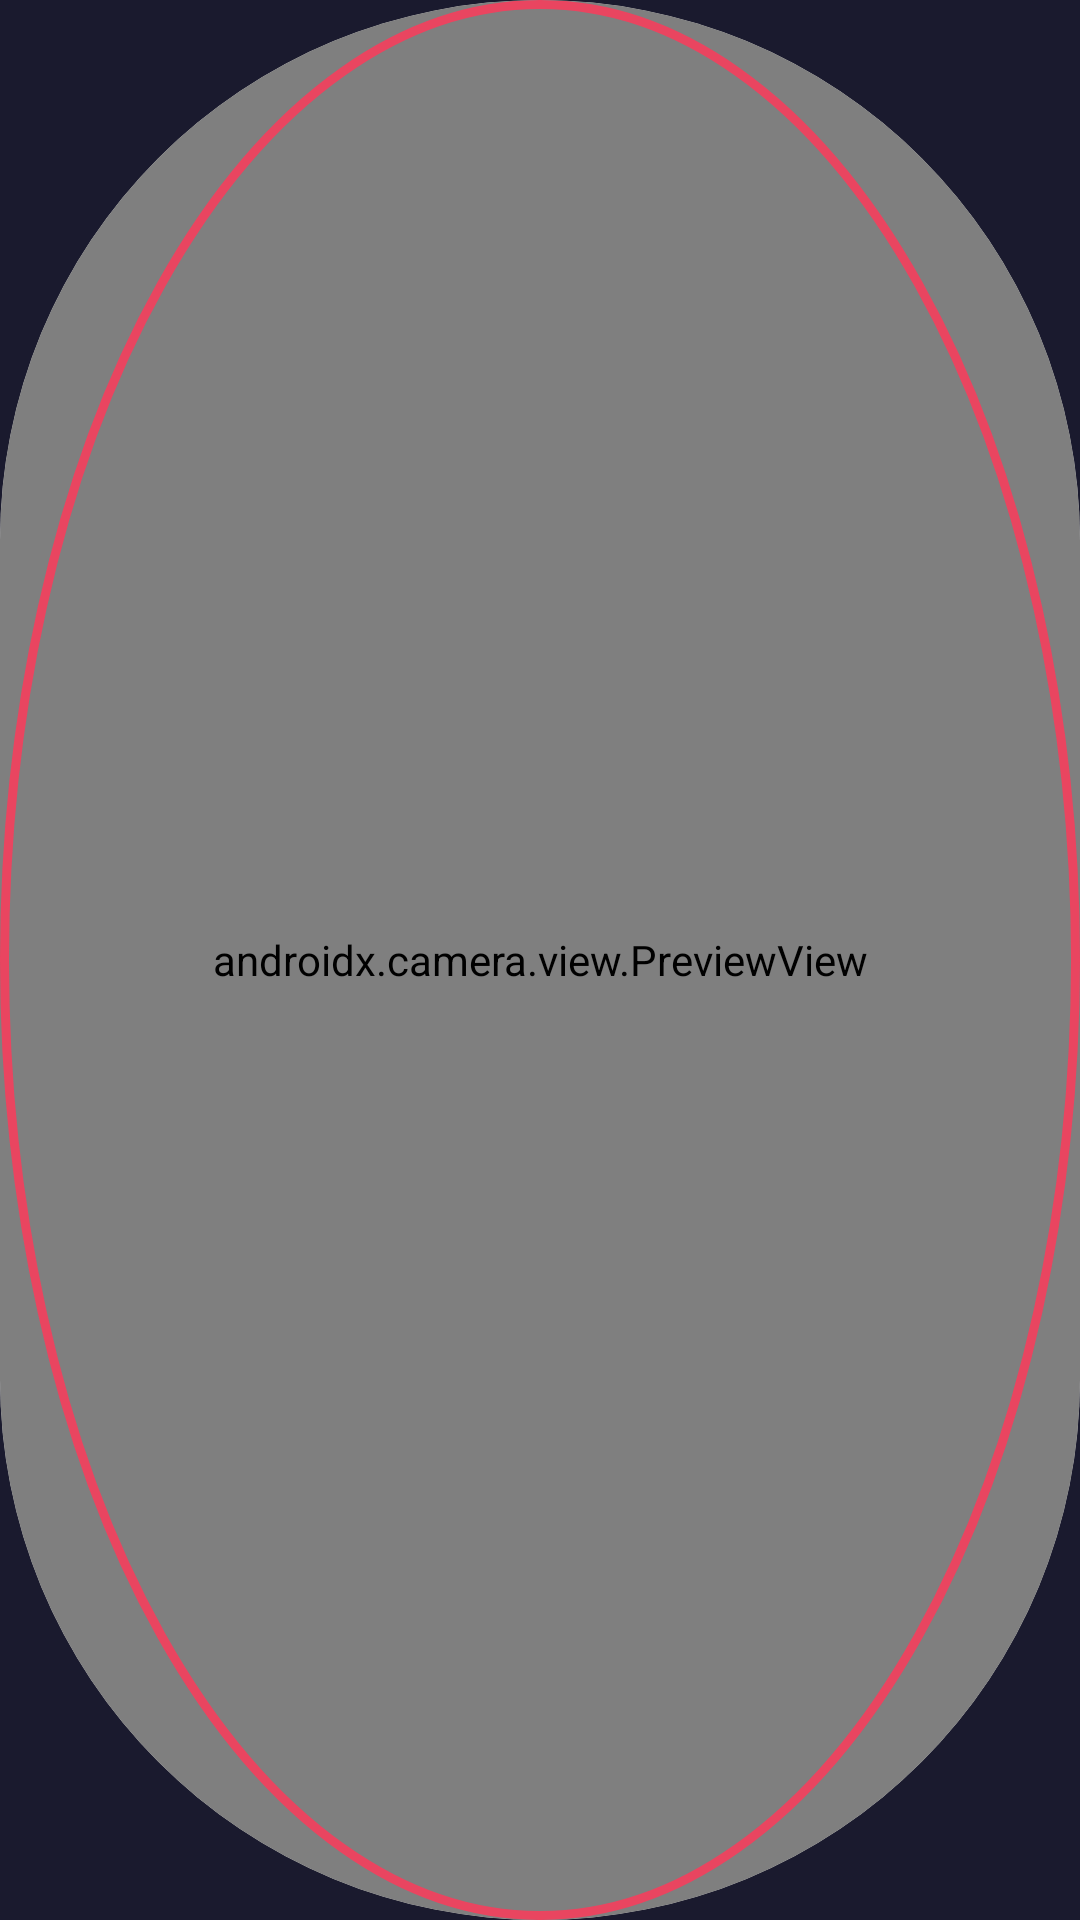

Produce the Android XML layout that renders to this screen, including the resource entries it uses.
<!-- AndroidManifest.xml: application theme Theme.ChartRecorder -->
<!-- res/layout/camera_overlay.xml -->
<?xml version="1.0" encoding="utf-8"?>
<androidx.cardview.widget.CardView
    xmlns:android="http://schemas.android.com/apk/res/android"
    xmlns:app="http://schemas.android.com/apk/res-auto"
    android:layout_width="match_parent"
    android:layout_height="match_parent"
    app:cardCornerRadius="999dp"
    app:cardElevation="0dp">

    
    <androidx.camera.view.PreviewView
        android:id="@+id/previewView"
        android:layout_width="match_parent"
        android:layout_height="match_parent"
        app:scaleType="fillCenter"
        app:implementationMode="compatible" />

    
    <View
        android:layout_width="match_parent"
        android:layout_height="match_parent"
        android:background="@drawable/circle_border" />

</androidx.cardview.widget.CardView>
<!-- resources referenced by this layout -->
<resources>
  <!-- drawable circle_border (drawable) -->
  <?xml version="1.0" encoding="utf-8"?>
  <shape xmlns:android="http://schemas.android.com/apk/res/android"
      android:shape="oval">
      <stroke
          android:width="3dp"
          android:color="#E94560" />
      <solid android:color="@android:color/transparent" />
  </shape>
  <style name="Theme.ChartRecorder" parent="Theme.MaterialComponents.DayNight.NoActionBar">
          
          <item name="colorPrimary">@color/accent_red</item>
          <item name="colorPrimaryVariant">@color/accent_purple</item>
          <item name="colorOnPrimary">@color/text_primary</item>
  
          
          <item name="colorSecondary">@color/accent_purple</item>
          <item name="colorSecondaryVariant">@color/accent_purple</item>
          <item name="colorOnSecondary">@color/text_primary</item>
  
          
          <item name="android:colorBackground">@color/bg_dark</item>
          <item name="colorSurface">@color/surface_card</item>
          <item name="colorOnSurface">@color/text_primary</item>
  
          
          <item name="android:statusBarColor">@color/status_bar</item>
          <item name="android:navigationBarColor">@color/status_bar</item>
          <item name="android:windowLightStatusBar">false</item>
      </style>
  <color name="accent_red">#E94560</color>
  <color name="accent_purple">#533483</color>
  <color name="text_primary">#FFFFFF</color>
  <color name="bg_dark">#1A1A2E</color>
  <color name="surface_card">#16213E</color>
  <color name="status_bar">#1A1A2E</color>
</resources>
